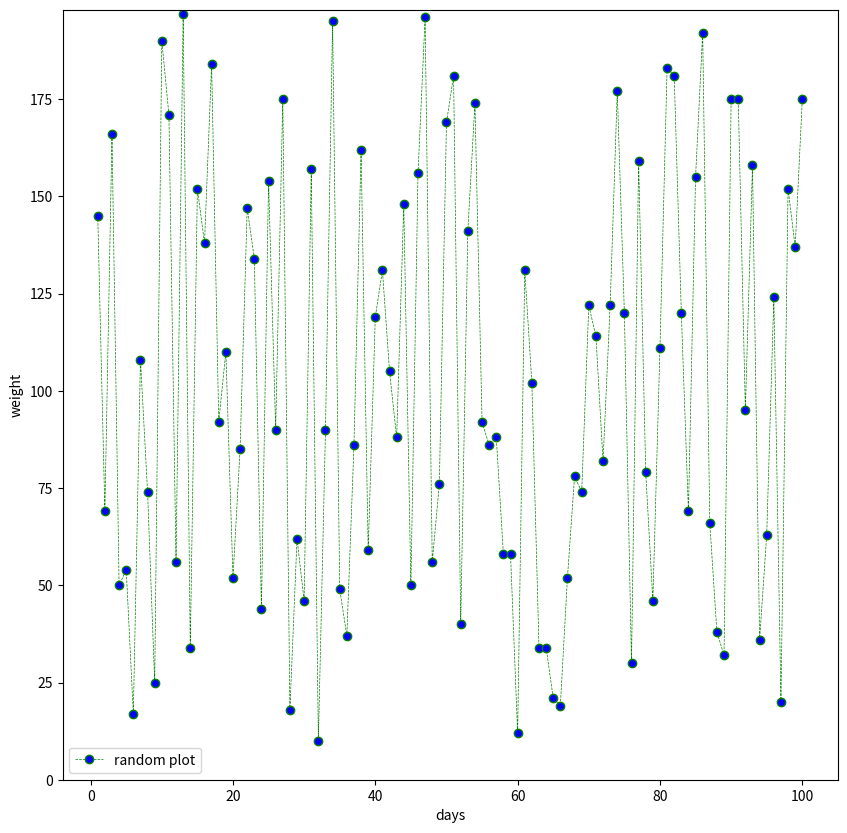

Here is the Python script that generated this plot:
# -*- coding: utf-8 -*-
"""
Created on Sat Oct 23 23:05:03 2021

[redacted]
"""


import numpy as np
import matplotlib.pyplot as plt


plt.figure(figsize=(10,10))
days =np.arange(1,101)
weights = np.random.choice(range(10,200),100)


plt.ylim([0,weights.max()+1])
plt.ylim([0,weights.max()+1])
plt.ylabel("weight")
plt.xlabel("days")

#設定資料點樣式及色彩
#plt.plot(x,y,marker=資料點樣式, markerfacecolor=顏色)
#設定線條樣式、寬度、顏色
#plt.plot(x,y,linestyle=線條樣式,linewidth=線條寬度)
plt.plot(days,weights,marker="o",markerfacecolor="b",label="random plot",linestyle="--",linewidth=0.5,color="g")





plt.legend()
plt.show()